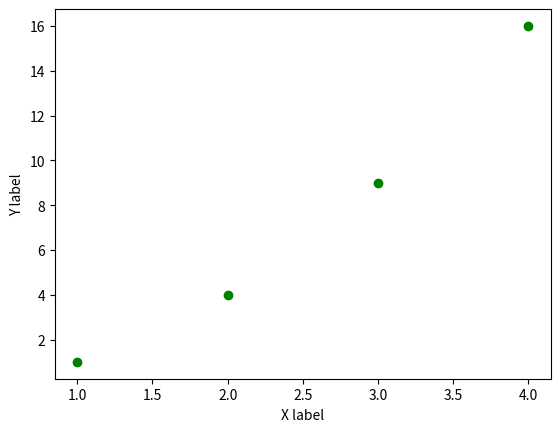

This figure's Python source:
import matplotlib.pyplot as plt
import numpy as np

plt.plot([1,2,3,4],[1,4,9,16],"go")
plt.xlabel("X label")
plt.ylabel("Y label")
plt.show()